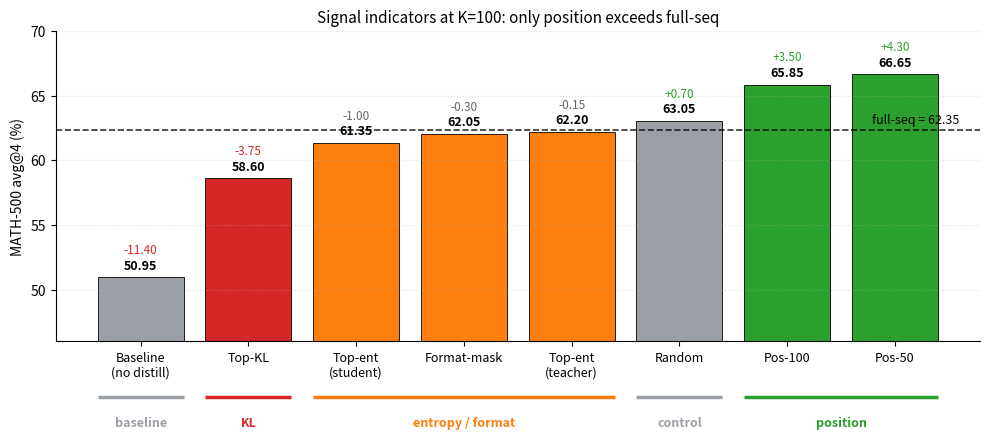

The matplotlib source for this figure: (Note: this script raises an exception after producing the figure.)
"""Generate fig3_signal_indicators: bar chart comparing KL / entropy / position selectors.

Three groups (KL, entropy, position) with full-seq baseline dashed line.
n1bs16 LoRA, MATH-500 avg@4. Best avg@4 across training steps for each method.
"""
import matplotlib.pyplot as plt
import numpy as np

# Canonical n1bs16 numbers (avg@4, MATH-500, K=100 budget)
methods = [
    ("Baseline\n(no distill)", 50.95, "#9aa0a6"),
    ("Top-KL", 58.60, "#d62728"),
    ("Top-ent\n(student)", 61.35, "#ff7f0e"),
    ("Format-mask", 62.05, "#ff7f0e"),
    ("Top-ent\n(teacher)", 62.20, "#ff7f0e"),
    ("Random", 63.05, "#9aa0a6"),
    ("Pos-100", 65.85, "#2ca02c"),
    ("Pos-50", 66.65, "#2ca02c"),
]
fullseq = 62.35

names = [m[0] for m in methods]
vals = [m[1] for m in methods]
colors = [m[2] for m in methods]

fig, ax = plt.subplots(figsize=(10, 4.6))
xs = np.arange(len(methods))
bars = ax.bar(xs, vals, color=colors, edgecolor="black", linewidth=0.6)

# fullseq dashed line
ax.axhline(fullseq, ls="--", color="black", lw=1.2, alpha=0.8)
ax.text(len(methods)-0.4, fullseq + 0.25, f"full-seq = {fullseq:.2f}",
        ha="right", va="bottom", fontsize=9, style="italic")

# Δ vs full-seq labels above each bar
for x, v in zip(xs, vals):
    delta = v - fullseq
    sign = "+" if delta >= 0 else ""
    label_color = "#2ca02c" if delta > 0 else ("#d62728" if delta < -1 else "#666")
    ax.text(x, v + 0.4, f"{v:.2f}", ha="center", va="bottom", fontsize=9, fontweight="bold")
    ax.text(x, v + 1.6, f"{sign}{delta:.2f}", ha="center", va="bottom", fontsize=8.5,
            color=label_color)

# Group annotations (KL / entropy / position) underneath
ax.set_xticks(xs)
ax.set_xticklabels(names, fontsize=9)

# Label the "indicator family" with brackets above the x-axis labels
group_spans = [
    ("baseline", 0, 0, "#9aa0a6"),
    ("KL", 1, 1, "#d62728"),
    ("entropy / format", 2, 4, "#ff7f0e"),
    ("control", 5, 5, "#9aa0a6"),
    ("position", 6, 7, "#2ca02c"),
]

# Use figure-coordinate annotations below the x-tick labels
ax.set_ylim(46, 70)
trans = ax.get_xaxis_transform()  # x: data, y: axes (0 = bottom)
y_bracket = -0.18
y_label = -0.24
for label, lo, hi, color in group_spans:
    ax.plot([lo - 0.4, hi + 0.4], [y_bracket, y_bracket], color=color, lw=2.5,
            solid_capstyle="butt", transform=trans, clip_on=False)
    ax.text((lo + hi) / 2, y_label, label, ha="center", va="top",
            fontsize=9, color=color, fontweight="bold", transform=trans)
ax.set_ylabel("MATH-500 avg@4 (%)", fontsize=10)
ax.set_title("Signal indicators at K=100: only position exceeds full-seq",
             fontsize=11)
ax.spines["top"].set_visible(False)
ax.spines["right"].set_visible(False)
ax.grid(axis="y", ls=":", alpha=0.4)

plt.tight_layout()
plt.savefig("paper/figures/fig3_signal_indicators.pdf", bbox_inches="tight")
plt.savefig("paper/figures/fig3_signal_indicators.png", bbox_inches="tight", dpi=150)
plt.savefig("deck/public/images/fig3_signal_indicators.png", bbox_inches="tight", dpi=150)
print("wrote fig3_signal_indicators.{pdf,png}")
